Run: headless pygame with SDL's dummy video driver; simulated clock (each Clock.tick advances the game by its frame time, no real sleeping); random seed 0; keys injected as events and as key.get_pressed() state; no mouse input.
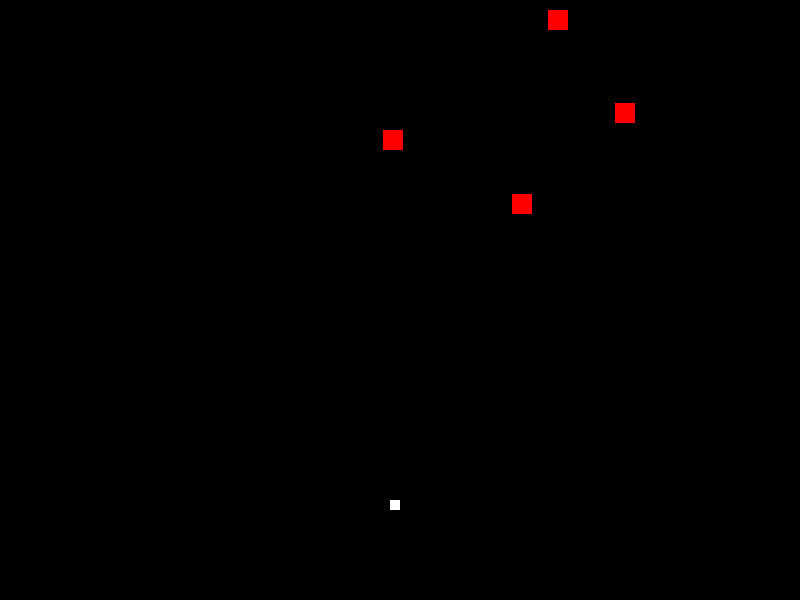
Frame 1 of 4 · flips 1–60 · no input
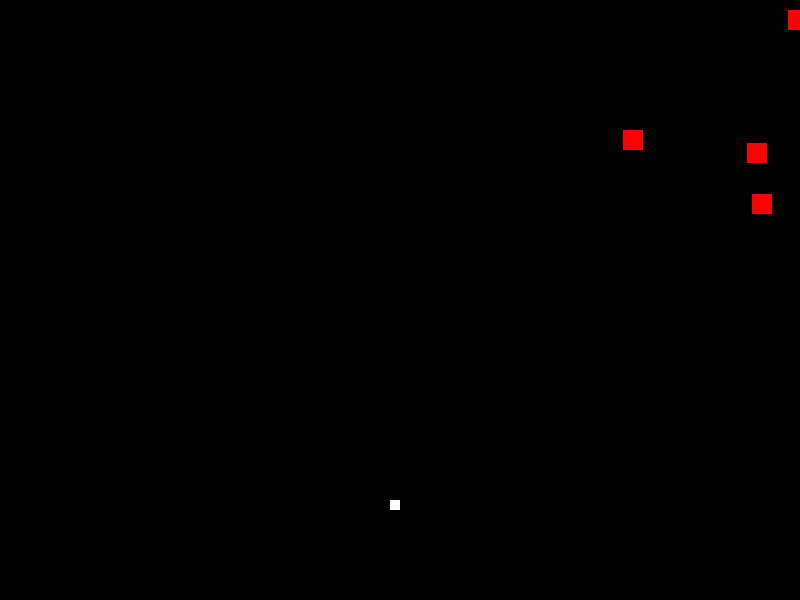
Frame 2 of 4 · flips 61–180 · tapped SPACE, RETURN · held RIGHT (→), D
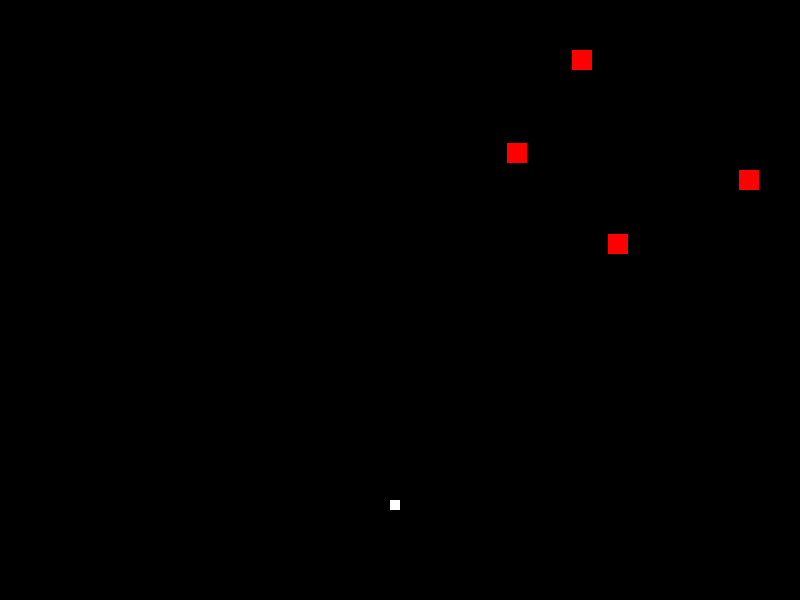
Frame 3 of 4 · flips 181–300 · held DOWN (↓), S
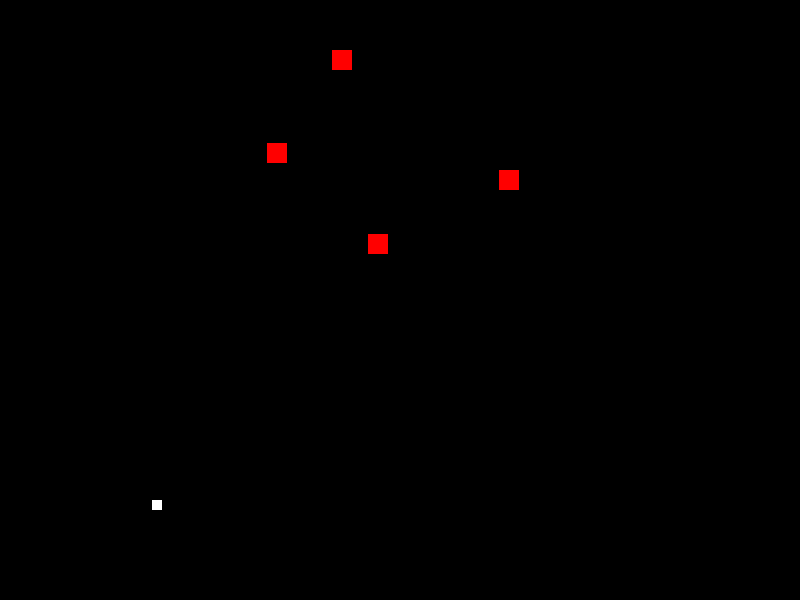
Frame 4 of 4 · flips 301–420 · held LEFT (←), A, UP (↑), W

The pygame program that drew these frames:

import random
import sys

import pygame

pygame.init()


class Player:
    def __init__(self, size):
        self._x = 390
        self._y = 500
        self._height = 10
        self._width = 10
        self._velocity = 0
        self._size = size

    @property
    def rect(self):
        return self._x, self._y, self._height, self._width

    @property
    def color(self):
        return 255, 255, 255

    def move_rigth(self):
        self._velocity = 2

    def move_left(self):
        self._velocity = -2

    def move(self):
        width, _ = size

        if self._x < 0:
            self._x = 0
            return

        if self._x > width - self._width:
            self._x = width - self._width
            return

        self._x += self._velocity

    def stop(self):
        self._velocity = 0


class Enemy:
    def __init__(self, size):
        self._x = random.randint(0, 800)
        self._y = random.randint(0, 200)
        self._height = 20
        self._width = 20
        self._velocity = 2
        self._size = size

    @property
    def rect(self):
        return self._x, self._y, self._height, self._width

    @property
    def color(self):
        return 255, 0, 0

    def move_rigth(self):
        self._velocity = 2

    def move_left(self):
        self._velocity = -2

    def move_down(self):
        self._y += 40

    def move(self):
        width, _ = size

        if self._x <= 0:
            self.move_rigth()

        if self._x >= width:
            self.move_left()
            self.move_down()

        self._x += self._velocity

    def stop(self):
        self._velocity = 0


class Game:
    def __init__(self, player, enemies, size):
        self._display = pygame.display.set_mode(size)
        self._player = player
        self._enemies = enemies

    def render(self):
        self._display.fill((0, 0, 0))

        for enemie in self._enemies:
            self._display.fill(enemie.color, enemie)

        self._display.fill(self._player.color, self._player)

    def key_down(self, key):
        if key == pygame.K_RIGHT:
            self._player.move_rigth()
            return

        if key == pygame.K_LEFT:
            self._player.move_left()
            return

    def key_up(self, key):
        self._player.stop()

    def update(self):
        for enemie in self._enemies:

            enemie.move()

        self._player.move()

        pygame.display.update()

    def quit(self):
        sys.exit()


class Application:
    def __init__(self, game):
        self._game = game

    def main(self):
        while True:
            self._game.render()

            for event in pygame.event.get():
                if event.type == pygame.KEYDOWN:
                    self._game.key_down(event.key)

                if event.type == pygame.KEYUP:
                    self._game.key_up(event.key)

                if event.type == pygame.QUIT:
                    self._game.quit()

            self._game.update()


if __name__ == '__main__':
    size = 800, 600

    player = Player(size)

    enemies = [Enemy(size) for _ in range(4)]

    game = Game(player, enemies, size)

    application = Application(game)

    application.main()
